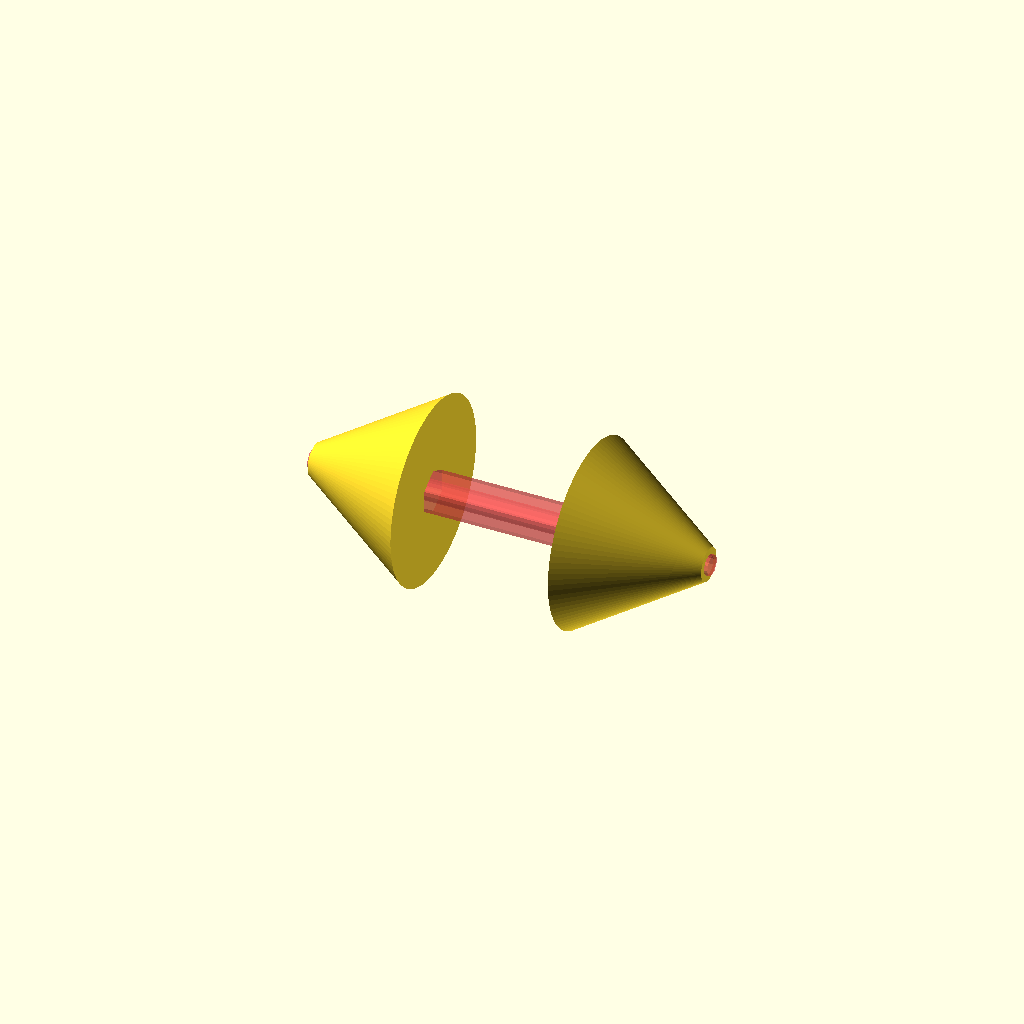
Cell 1 — every parameter at its default value.
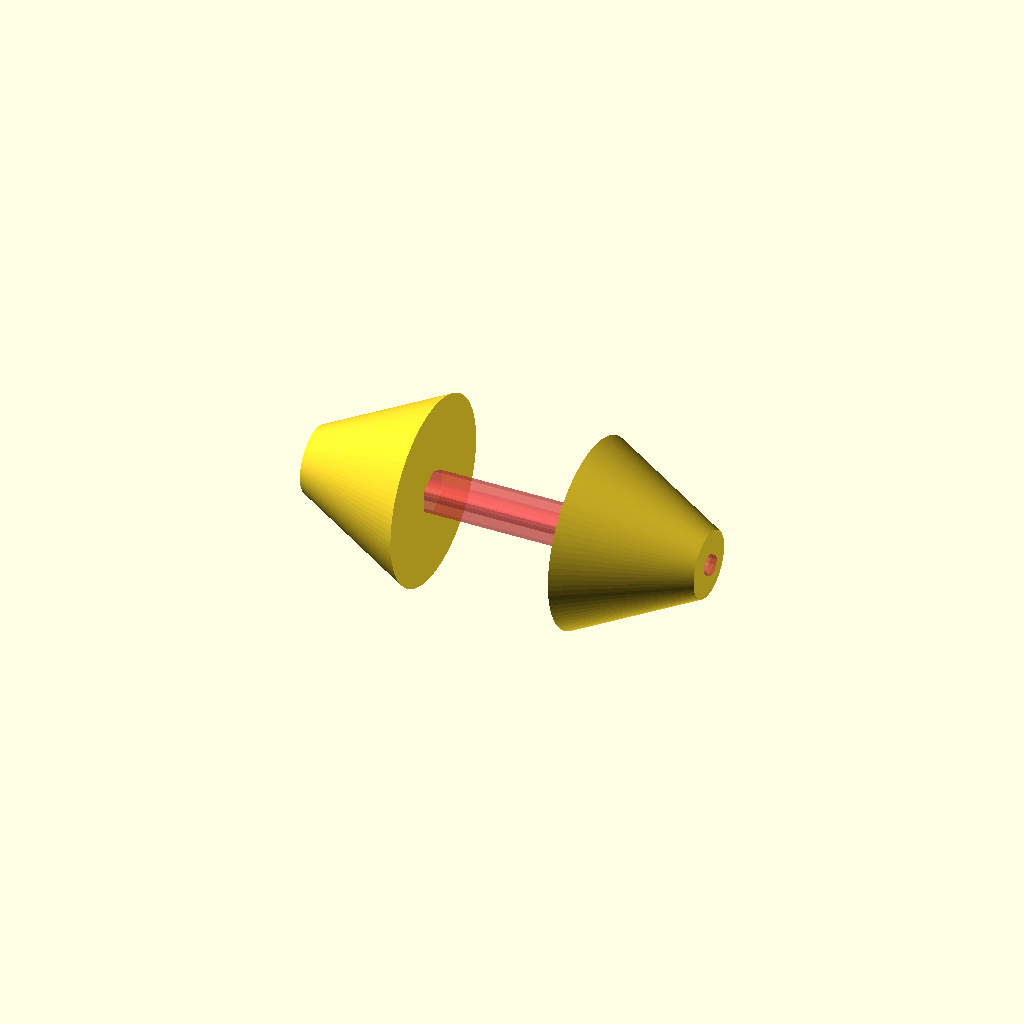
Cell 2: the same model with cone_r1 = 5.
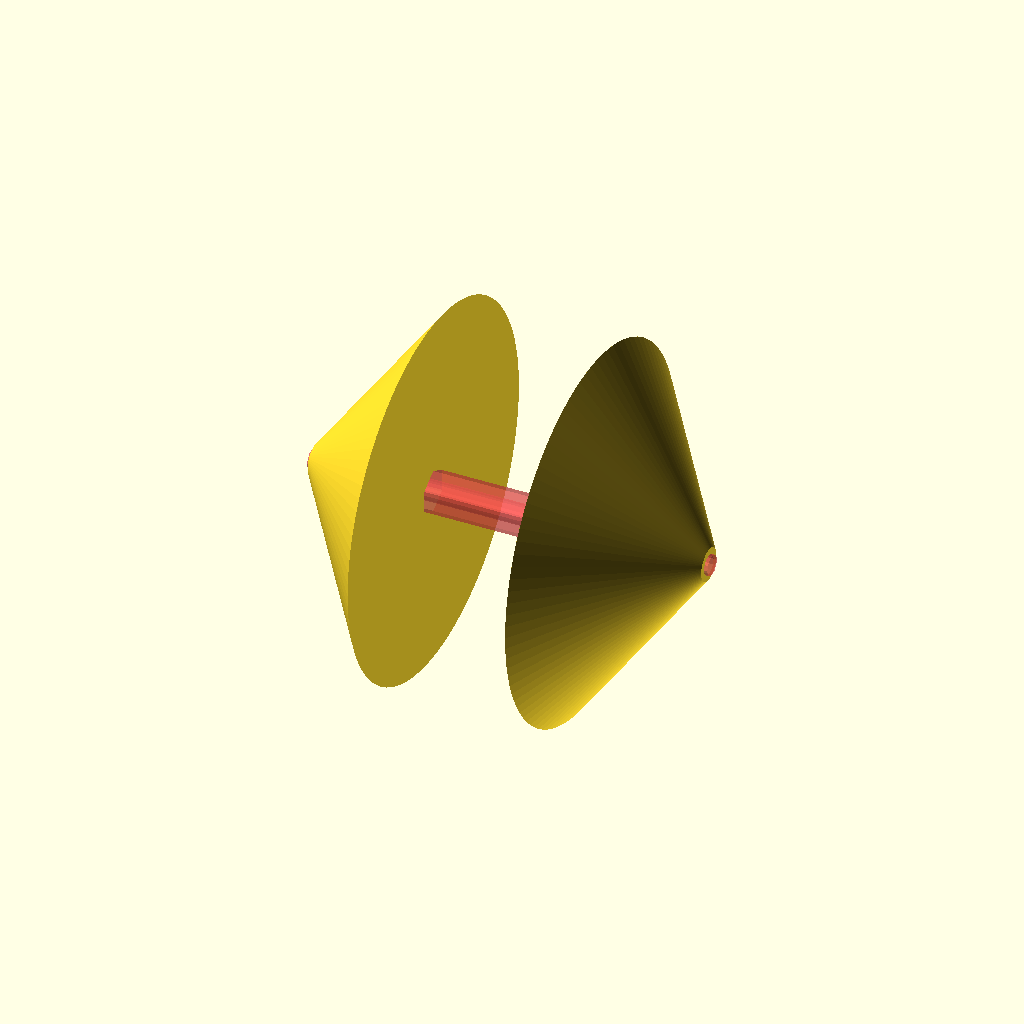
Cell 3 — cone_r2 set to 28, the other parameters unchanged.
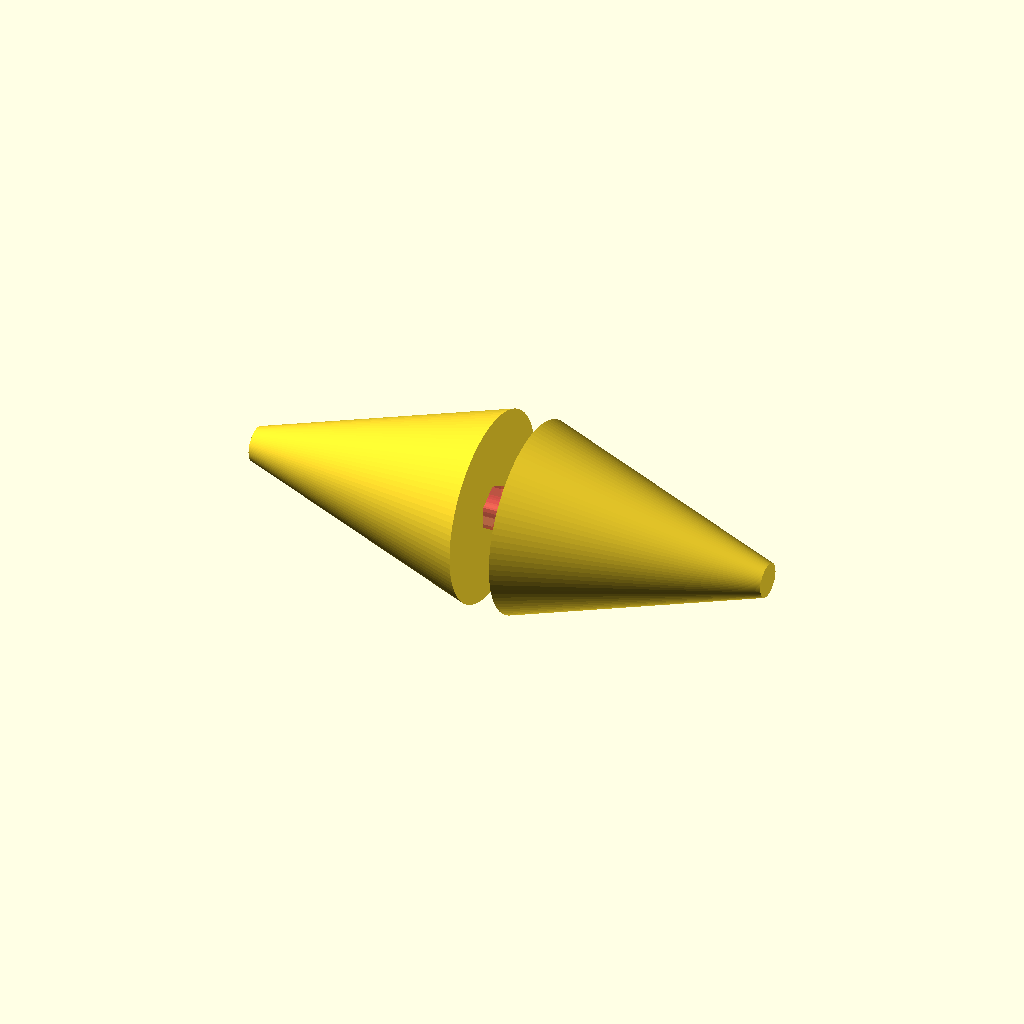
Cell 4: the same model with cone_height = 36.
One fixed orthographic camera (rotation 55°, 0°, 25°; colour scheme Cornfield) for every cell.
The OpenSCAD source (Drawings/rodMountHorn.scad):
//include <configuration.scad>;

// parameters for rod mount horns.
// these parameters should be the same for the carriage horns.
separation = 40+10+10;  // Distance between ball joint mounting faces.
cone_r1 = 2.5;
cone_r2 = 14;//20;
cone_height=18;

module rodMountHorn(sep=separation, r1=cone_r1, r2=cone_r2, h=cone_height) {
  for (s = [-1, 1]) scale([s, 1, 1])
    translate([sep/2-9, 0, 0]) rotate([0, 90, 0])
      cylinder(r1=r2, r2=r1, h=h, center=true, $fn=96);
}

m3rad = 2.94/2;
m3nutRad = 5.5/cos(30)/2;

// boreLen is length of M3 bore before nut holder
module rodMountHornBore(fuzz=0.1,boreLen=15) {
  rotate([0,90,0]) {
    cylinder(r=m3rad+fuzz,h=separation+1,$fn=12,center=true);
    cylinder(r=m3nutRad+fuzz*2,h=separation-2*boreLen,$fn=6,center=true);
  }
}

difference() {
  rodMountHorn();
  #rodMountHornBore();
}
Customizer parameters (derived from the source; name, type, default, range or options):
cone_r1: number, default 2.5
cone_r2: number, default 14
cone_height: number, default 18
